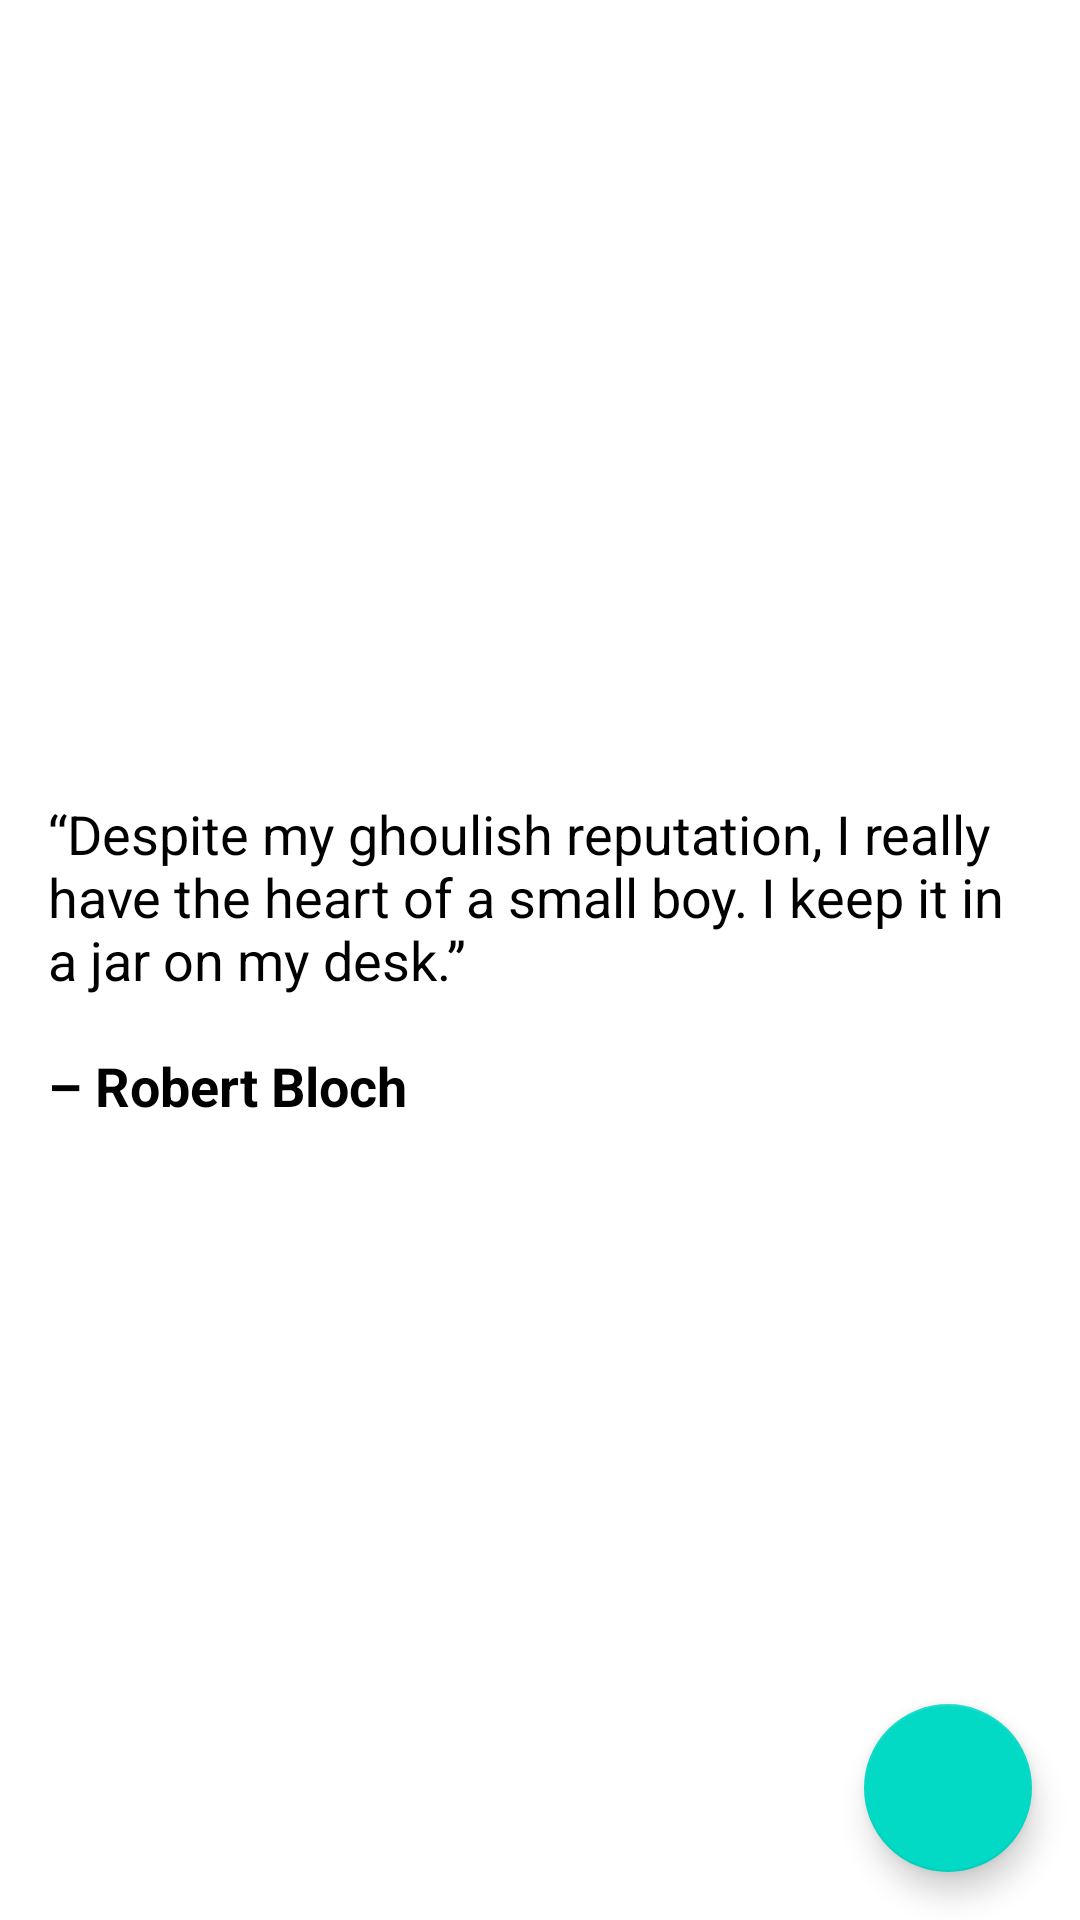

Produce the Android XML layout that renders to this screen, including the resource entries it uses.
<!-- AndroidManifest.xml: application theme Theme.ModernDashbord -->
<!-- res/layout/activity_quote.xml -->
<?xml version="1.0" encoding="utf-8"?>
<RelativeLayout xmlns:android="http://schemas.android.com/apk/res/android"
    xmlns:app="http://schemas.android.com/apk/res-auto"
    xmlns:tools="http://schemas.android.com/tools"
    android:id="@+id/rl_wrapper"
    android:layout_width="match_parent"
    android:layout_height="match_parent"
    tools:context=".Quote">

    <TextView
        android:id="@+id/tv_text"
        android:layout_width="wrap_content"
        android:layout_height="wrap_content"
        android:layout_centerVertical="true"
        android:layout_margin="16dp"
        android:text="@string/quote_string"
        android:textAlignment="inherit"
        android:textColor="@android:color/black"
        android:clickable="true"
        android:textIsSelectable="true"
        android:selectAllOnFocus="true"
        android:textSize="18sp"
        android:focusable="true" />

    <com.google.android.material.floatingactionbutton.FloatingActionButton
        android:id="@+id/fab_newQuote"
        android:layout_width="wrap_content"
        android:layout_height="wrap_content"
        android:layout_alignParentEnd="true"
        android:layout_alignParentBottom="true"
        android:layout_margin="16dp"
        android:focusable="true"
        app:rippleColor="#FFFFFF"
        android:contentDescription="Quote"
        android:hint="e.g 5"
        app:srcCompat="@drawable/ic_refresh_black" />

</RelativeLayout>
<!-- resources referenced by this layout -->
<resources>
  <string name="quote_string">“Despite my ghoulish reputation, I really have the heart of a small boy. I keep it in a jar on my desk.”
          <b>\n\n– Robert Bloch</b>
      </string>
  <style name="Theme.ModernDashbord" parent="Theme.MaterialComponents.DayNight.NoActionBar">
          
          <item name="colorPrimary">@color/purple_500</item>
          <item name="colorPrimaryVariant">@color/purple_700</item>
          <item name="colorOnPrimary">@color/white</item>
          
          <item name="colorSecondary">@color/teal_200</item>
          <item name="colorSecondaryVariant">@color/teal_700</item>
          <item name="colorOnSecondary">@color/black</item>
          
          <item name="android:statusBarColor" tools:targetApi="l">?attr/colorPrimaryVariant</item>
          
  
      </style>
  <color name="purple_500">#FF6200EE</color>
  <color name="purple_700">#FF3700B3</color>
  <color name="white">#FFFFFFFF</color>
  <color name="teal_200">#FF03DAC5</color>
  <color name="teal_700">#FF018786</color>
  <color name="black">#FF000000</color>
</resources>
